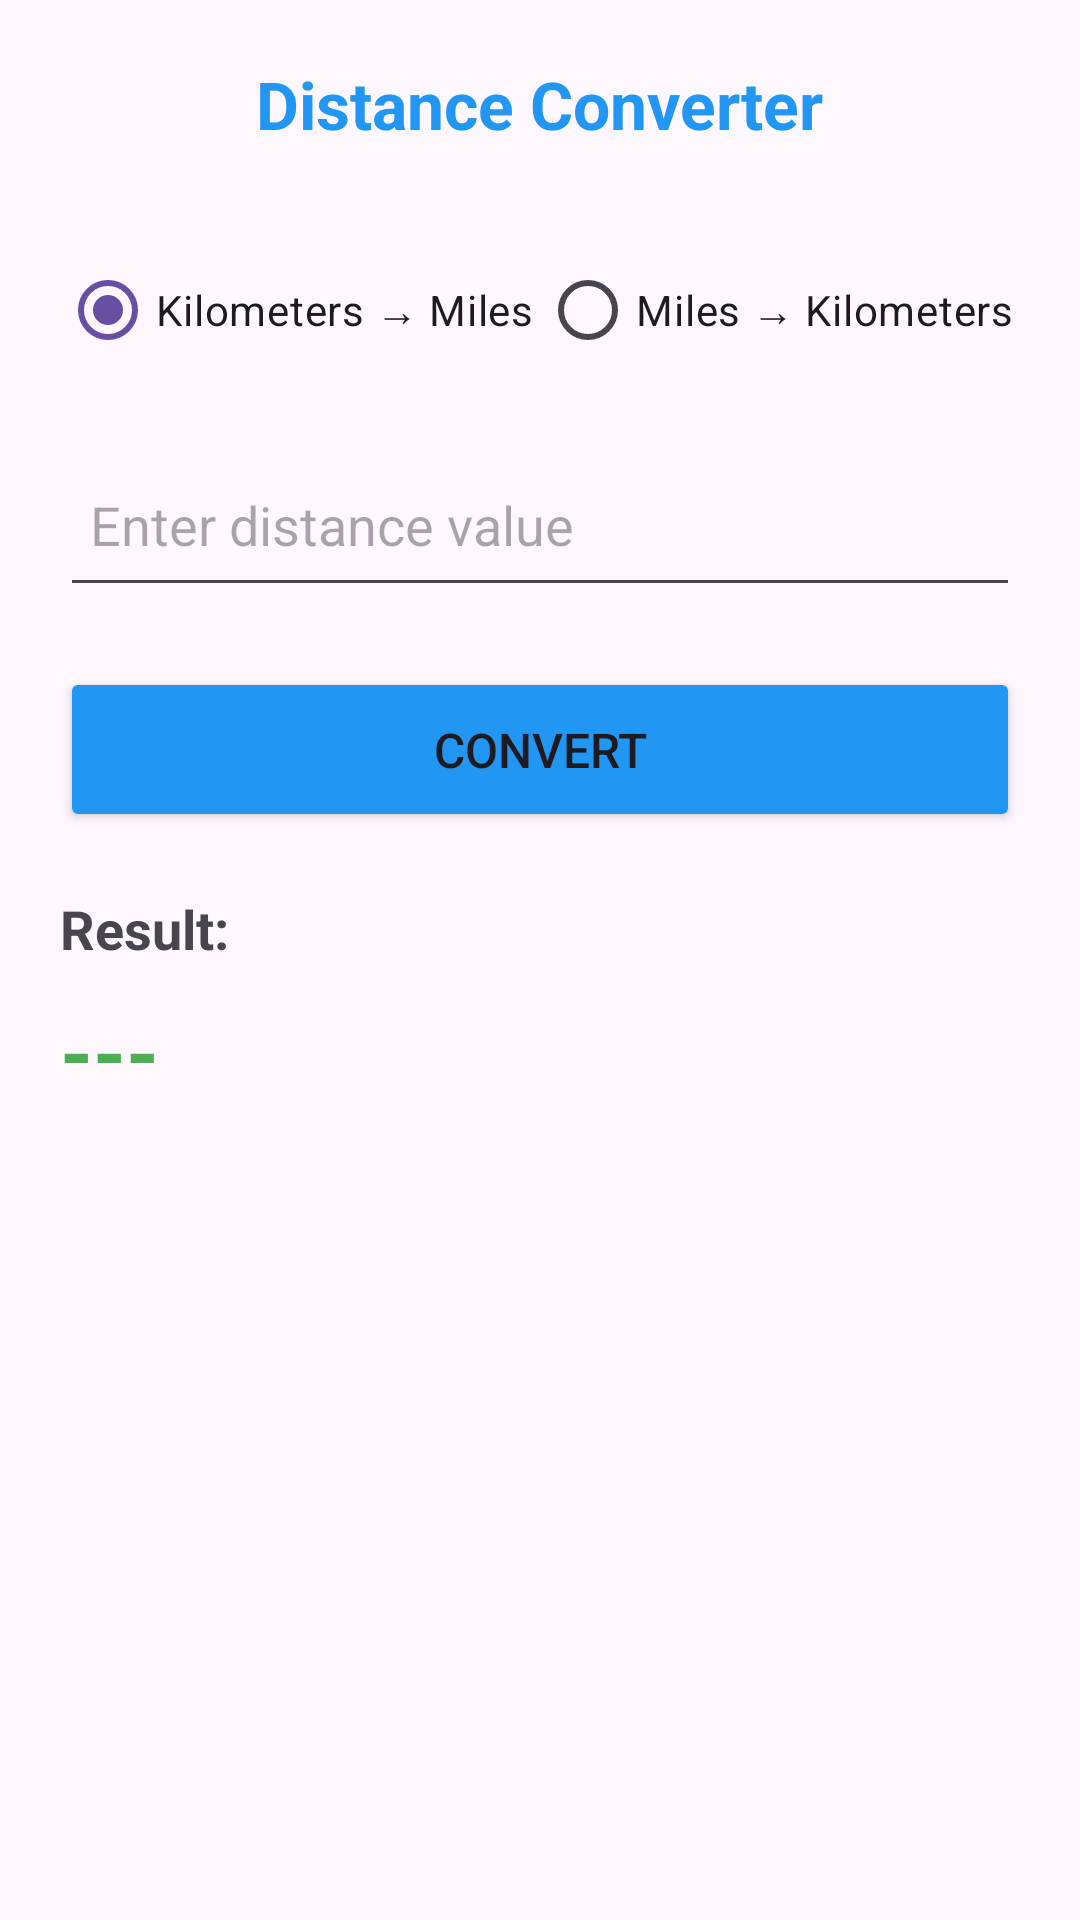

Produce the Android XML layout that renders to this screen, including the resource entries it uses.
<!-- AndroidManifest.xml: application theme Theme.Lab5UnitSwift -->
<!-- res/layout/fragment_distance.xml -->
<?xml version="1.0" encoding="utf-8"?>
<LinearLayout xmlns:android="http://schemas.android.com/apk/res/android"
    android:layout_width="match_parent"
    android:layout_height="match_parent"
    android:orientation="vertical"
    android:padding="20dp">

    
    <TextView
        android:layout_width="wrap_content"
        android:layout_height="wrap_content"
        android:text="Distance Converter"
        android:textSize="22sp"
        android:textStyle="bold"
        android:textColor="#2196F3"
        android:layout_gravity="center"
        android:layout_marginBottom="30dp"/>

    
    <RadioGroup
        android:id="@+id/radioGroupDist"
        android:layout_width="match_parent"
        android:layout_height="wrap_content"
        android:orientation="horizontal"
        android:layout_marginBottom="20dp">

        <RadioButton
            android:id="@+id/radioKmToMiles"
            android:layout_width="0dp"
            android:layout_height="wrap_content"
            android:layout_weight="1"
            android:text="Kilometers → Miles"
            android:checked="true"/>

        <RadioButton
            android:id="@+id/radioMilesToKm"
            android:layout_width="0dp"
            android:layout_height="wrap_content"
            android:layout_weight="1"
            android:text="Miles → Kilometers"/>

    </RadioGroup>

    
    <EditText
        android:id="@+id/inputDist"
        android:layout_width="match_parent"
        android:layout_height="55dp"
        android:hint="Enter distance value"
        android:inputType="numberDecimal"
        android:padding="10dp"
        android:layout_marginBottom="20dp"/>

    
    <Button
        android:id="@+id/btnConvertDist"
        android:layout_width="match_parent"
        android:layout_height="55dp"
        android:text="Convert"
        android:textSize="16sp"
        android:backgroundTint="#2196F3"
        android:layout_marginBottom="20dp"/>

    
    <TextView
        android:layout_width="wrap_content"
        android:layout_height="wrap_content"
        android:text="Result:"
        android:textSize="18sp"
        android:textStyle="bold"/>

    <TextView
        android:id="@+id/resultDist"
        android:layout_width="wrap_content"
        android:layout_height="wrap_content"
        android:text="---"
        android:textSize="28sp"
        android:textStyle="bold"
        android:textColor="#4CAF50"
        android:layout_marginTop="10dp"/>

</LinearLayout>
<!-- resources referenced by this layout -->
<resources>
  <style name="Theme.Lab5UnitSwift" parent="Base.Theme.Lab5UnitSwift" />
  <style name="Base.Theme.Lab5UnitSwift" parent="Theme.Material3.DayNight.NoActionBar">
          
          
      </style>
</resources>
